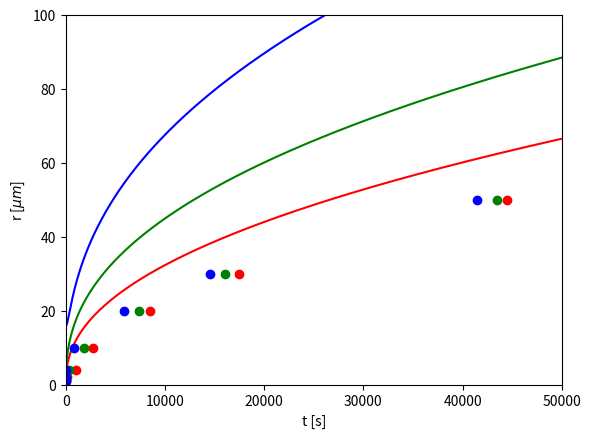

Here is the Python script that generated this plot:
"""
Droplet growth rate.

Team MechE, SIO 217A, Fall 2013

"""

import numpy as np
import matplotlib.pyplot as plt


def calculate_radius(m, t, r0=0.75, T=273.0, p=900.0):
    """
    Calculate droplet radius using Equation 5.26 of Curry.

    Parameters
    ----------
    m : float
        Mass of nucleus [kg].
    t : ndarray
        Time vector [s].
    r0 : float
        Initial radius [um].
    T : float
        Ambient temperature [K].
    p : float
        Ambient pressure [mb].


    Returns
    -------
    r : ndarray
        Droplet radius as function of time [um].

    """

    S_1 = 0.05 / 100.0  # supersaturation [-]
    R = 8.314  # universal gas constant [J/(mol*K)]

    # properties of the liquid (water)
    M = 18.01528E-3  # molecular weight [kg/mol]
    rho_l = 1.0E3  # density of water [kg/m^3]
    sigma_lv = 0.0761 - 1.55E-4 * (T - 273.0)

    # properties of the nucleus (NaCl)
    W = 58.44E-3  # molecular weight [kg/mol]
    i = 2.0  # Van't Hoff Factor [-]

    # properties dependent at temperature (T = 273 [K])
    L_lv = 2.5E6  # latent heat [J/kg]
    kappa = 2.4E-2  # coeff of thermal conductivity [J/(m*s*K)]
    D_v = 2.21E-5 * (1000.0 / p)  # coeff of diffusivity [m^2/s]
    e_s = 12.3 / 2.0 * 1.0E2  # saturation pressure [Pa]

    # initialize
    r = np.zeros(len(t))
    r[0] = r0 / 1.0E6

    # numerically solve
    for i in range(1, len(t)):

        top = S_1 - (2.0 * sigma_lv / (rho_l * R * T)) + (i * m * M / (4.0 / 3.0 * np.pi * (r[i - 1] ** 3) * rho_l * W))
        bottom = (L_lv * rho_l / (kappa * T)) * (L_lv * M / (R * T) - 1) + (rho_l * R * T) / (D_v * M * e_s)
        ratio = top / bottom

        r[i] = (ratio * t_delta / r[i - 1]) + r[i - 1]

    return r * 1.0E6


# estimates
t_start = 0.0
t_end = 50.0E3
t_delta = 1.0
t = np.arange(t_start, t_end, t_delta)

r14 = calculate_radius(1.0E-14 / 1.0E3, t)
r13 = calculate_radius(1.0E-13 / 1.0E3, t)
r12 = calculate_radius(1.0E-12 / 1.0E3, t)

# true values
r_true = np.asarray([1.0, 2.0, 4.0, 10.0, 20.0, 30.0, 50.0])  # radius [um]
t14_true = np.asarray([2.4, 130.0, 1.0E3, 2.7E3, 8.5E3, 17.5E3, 44.5E3])
t13_true = np.asarray([0.15, 7.0, 320.0, 1.8E3, 7.4E3, 16.0E3, 43.5E3])
t12_true = np.asarray([0.013, 0.61, 62.0, 870.0, 5.9E3, 14.5E3, 41.5E3])

plt.figure()
ax = plt.subplot(111)

ax.plot(t, r14, '-r')
ax.plot(t, r13, '-g')
ax.plot(t, r12, '-b')

ax.plot(t14_true, r_true, 'or')
ax.plot(t13_true, r_true, 'og')
ax.plot(t12_true, r_true, 'ob')

ax.set_xlabel('t [s]')
ax.set_ylabel(r'r [$\mu m$]')

ax.set_xlim([0.0, 50.0E3])
ax.set_ylim([0.0, 100.0])

plt.show()
